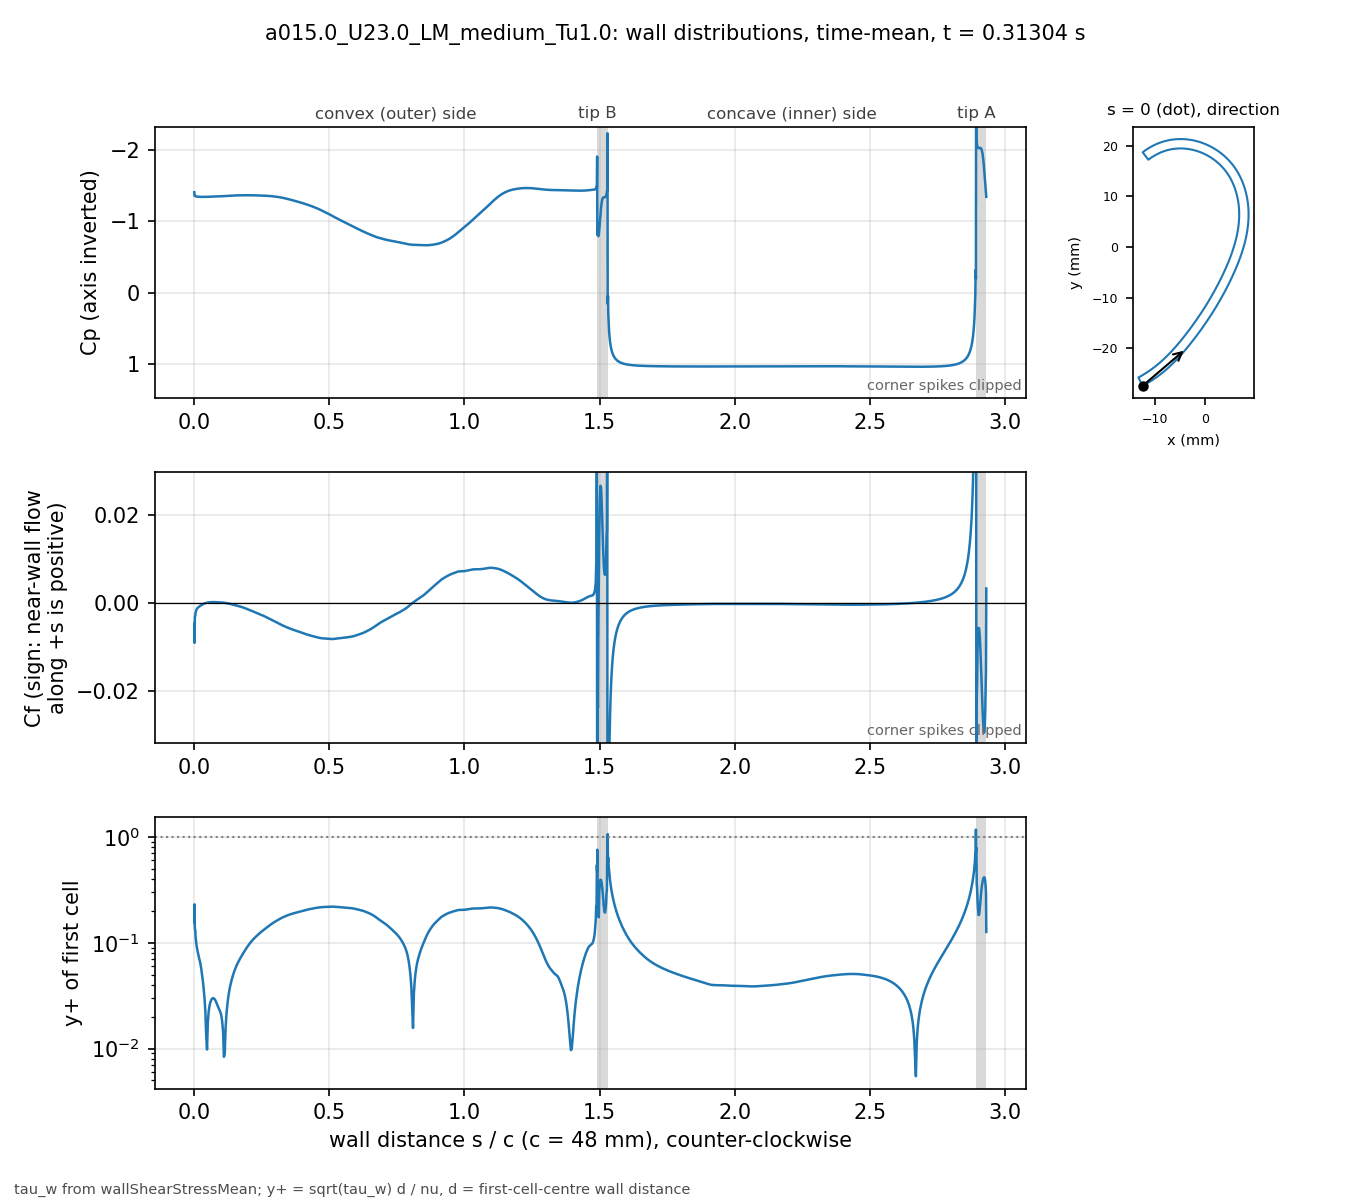

The file beside this chart, header and first rows:
# a015.0_U23.0_LM_medium_Tu1.0 t=0.31304…, p_inf=0; Cf signed by near-wall flow dir…
patch, s_over_c, x_m, y_m, Cp, Cf, yplus, d_first_m
blade, 0.000000, -0.01234, -0.02743, -1.408, -0.004816, 0.1542, 2.0713e-06
blade, 0.001059, -0.0123, -0.02741, -1.358, -0.00913, 0.2306, 2.2499e-06
blade, 0.002253, -0.01225, -0.02738, -1.358, -0.003152, 0.1355, 2.2501e-06
blade, 0.003600, -0.01219, -0.02735, -1.353, -0.003, 0.1322, 2.2503e-06
blade, 0.005118, -0.01213, -0.02732, -1.351, -0.002166, 0.1123, 2.2499e-06
blade, 0.006829, -0.01205, -0.02728, -1.349, -0.001806, 0.1026, 2.25e-06
blade, 0.008759, -0.01197, -0.02723, -1.348, -0.001486, 0.09305, 2.2501e-06
blade, 0.01094, -0.01188, -0.02718, -1.346, -0.001286, 0.08657, 2.25e-06
blade, 0.01339, -0.01178, -0.02713, -1.345, -0.001119, 0.08075, 2.2501e-06
blade, 0.01615, -0.01166, -0.02706, -1.344, -0.0009768, 0.07543, 2.2498e-06
blade, 0.01918, -0.01154, -0.02699, -1.344, -0.0008402, 0.06995, 2.2495e-06
blade, 0.0223, -0.01141, -0.02691, -1.343, -0.0007088, 0.06426, 2.2499e-06
blade, 0.02543, -0.01128, -0.02684, -1.343, -0.0005751, 0.05788, 2.2499e-06
blade, 0.02855, -0.01115, -0.02676, -1.342, -0.0004439, 0.05085, 2.2499e-06
blade, 0.03168, -0.01102, -0.02668, -1.342, -0.0003309, 0.04392, 2.2502e-06
blade, 0.0348, -0.01089, -0.0266, -1.343, -0.0002338, 0.03692, 2.2504e-06
blade, 0.03793, -0.01077, -0.02652, -1.343, -0.0001537, 0.02993, 2.2505e-06
blade, 0.04105, -0.01064, -0.02644, -1.343, -8.68065e-05, 0.02249, 2.2503e-06
blade, 0.04417, -0.01051, -0.02636, -1.343, -3.04681e-05, 0.01332, 2.2501e-06
blade, 0.0473, -0.01039, -0.02628, -1.343, 1.65035e-05, 0.009805, 2.2498e-06
blade, 0.05042, -0.01026, -0.0262, -1.344, 5.63193e-05, 0.01811, 2.2499e-06
blade, 0.05355, -0.01014, -0.02611, -1.344, 8.76399e-05, 0.0226, 2.25e-06
blade, 0.05667, -0.01001, -0.02603, -1.345, 0.0001118, 0.02553, 2.2499e-06
blade, 0.05979, -0.009891, -0.02594, -1.345, 0.0001294, 0.02746, 2.2498e-06
blade, 0.06292, -0.009768, -0.02586, -1.346, 0.0001426, 0.02882, 2.2496e-06
blade, 0.06604, -0.009646, -0.02577, -1.346, 0.0001507, 0.02963, 2.2498e-06
blade, 0.06917, -0.009524, -0.02568, -1.347, 0.0001542, 0.02997, 2.2499e-06
blade, 0.07229, -0.009403, -0.02559, -1.347, 0.0001531, 0.02986, 2.2496e-06
blade, 0.07541, -0.009283, -0.0255, -1.347, 0.0001479, 0.02934, 2.2493e-06
blade, 0.07854, -0.009163, -0.02541, -1.348, 0.0001391, 0.02846, 2.2496e-06
blade, 0.08166, -0.009043, -0.02532, -1.348, 0.0001276, 0.02726, 2.2497e-06
blade, 0.08479, -0.008924, -0.02523, -1.349, 0.0001166, 0.02606, 2.2498e-06
blade, 0.08791, -0.008806, -0.02514, -1.349, 0.0001063, 0.02489, 2.25e-06
blade, 0.09104, -0.008688, -0.02505, -1.349, 9.80172e-05, 0.0239, 2.2501e-06
blade, 0.09416, -0.008571, -0.02495, -1.35, 9.04463e-05, 0.02296, 2.2502e-06
blade, 0.09728, -0.008454, -0.02486, -1.351, 8.22795e-05, 0.0219, 2.2503e-06
blade, 0.1004, -0.008338, -0.02477, -1.351, 7.07856e-05, 0.02031, 2.2503e-06
blade, 0.1035, -0.008222, -0.02467, -1.352, 5.50743e-05, 0.01792, 2.2503e-06
blade, 0.1067, -0.008107, -0.02457, -1.353, 3.55475e-05, 0.01439, 2.2501e-06
blade, 0.1098, -0.007992, -0.02448, -1.353, 1.20165e-05, 0.008368, 2.2501e-06
blade, 0.1129, -0.007878, -0.02438, -1.354, -1.38923e-05, 0.008997, 2.2501e-06
blade, 0.116, -0.007764, -0.02428, -1.355, -4.32722e-05, 0.01588, 2.2501e-06
blade, 0.1192, -0.007651, -0.02418, -1.356, -7.6327e-05, 0.02109, 2.25e-06
blade, 0.1223, -0.007538, -0.02409, -1.357, -0.0001135, 0.02571, 2.2498e-06
blade, 0.1254, -0.007426, -0.02399, -1.358, -0.0001547, 0.03001, 2.2496e-06
blade, 0.1285, -0.007315, -0.02389, -1.358, -0.0001978, 0.03394, 2.2498e-06
blade, 0.1316, -0.007203, -0.02379, -1.359, -0.0002428, 0.03761, 2.2499e-06
blade, 0.1348, -0.007093, -0.02368, -1.36, -0.000288, 0.04096, 2.2497e-06
blade, 0.1379, -0.006983, -0.02358, -1.361, -0.0003346, 0.04415, 2.2501e-06
blade, 0.141, -0.006873, -0.02348, -1.361, -0.000382, 0.04718, 2.2501e-06
blade, 0.1441, -0.006764, -0.02338, -1.362, -0.000431, 0.05011, 2.2501e-06
blade, 0.1473, -0.006656, -0.02327, -1.362, -0.0004812, 0.05296, 2.2504e-06
blade, 0.1504, -0.006547, -0.02317, -1.363, -0.0005321, 0.05568, 2.2503e-06
blade, 0.1535, -0.00644, -0.02307, -1.363, -0.0005844, 0.05835, 2.2502e-06
blade, 0.1566, -0.006333, -0.02296, -1.364, -0.0006367, 0.06091, 2.2501e-06
blade, 0.1598, -0.006226, -0.02285, -1.364, -0.0006898, 0.06339, 2.2498e-06
blade, 0.1629, -0.00612, -0.02275, -1.364, -0.0007433, 0.06581, 2.25e-06
blade, 0.166, -0.006014, -0.02264, -1.364, -0.0007976, 0.06817, 2.2501e-06
blade, 0.1691, -0.005909, -0.02254, -1.365, -0.0008526, 0.07047, 2.2498e-06
... 914 more rows
